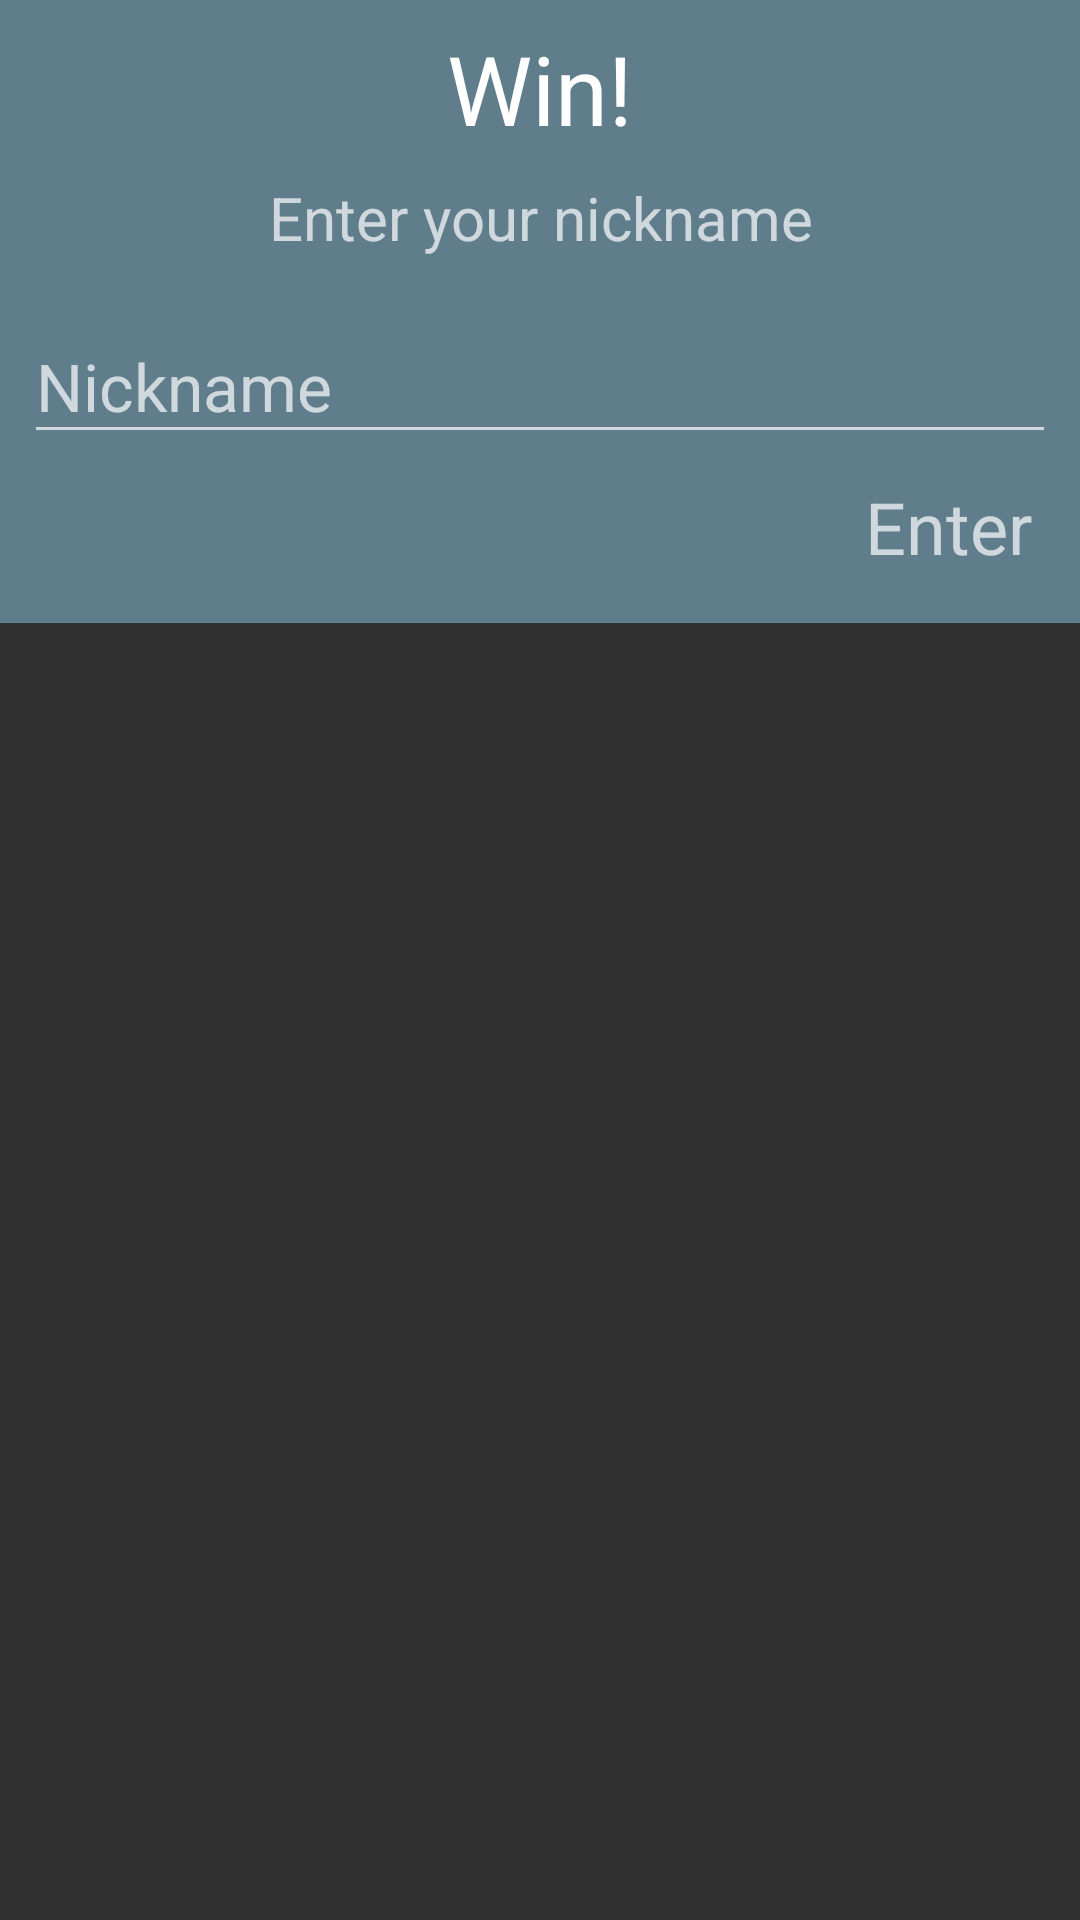

Write the Android layout XML for this screen, with the resource values it uses.
<!-- AndroidManifest.xml: application theme AppTheme -->
<!-- res/layout/dialog_new_score.xml -->
<?xml version="1.0" encoding="utf-8"?>
<RelativeLayout xmlns:android="http://schemas.android.com/apk/res/android"
    android:layout_width="match_parent"
    android:layout_height="match_parent">

    <LinearLayout
        android:layout_width="match_parent"
        android:layout_height="wrap_content"
        android:id="@+id/AttackOptionsLinearLayout"
        android:background="@color/colorPrimary"
        android:orientation="vertical"
        android:layout_alignParentTop="true"
        android:layout_alignParentLeft="true"
        android:layout_alignParentStart="true">

        <TextView
            android:layout_width="match_parent"
            android:layout_height="wrap_content"
            android:id="@+id/dialog_3_title"
            android:layout_alignParentTop="true"
            android:layout_alignParentLeft="true"
            android:layout_alignParentStart="true"
            android:layout_margin="8dp"
            android:textColor="#FFFFFF"
            android:textSize="32dp"
            android:text="Win!"
            android:gravity="center_horizontal" />

        <TextView
            android:layout_width="match_parent"
            android:layout_height="wrap_content"
            android:text="Enter your nickname"
            android:id="@+id/dialog_3_message"
            android:layout_centerVertical="true"
            android:layout_alignLeft="@+id/textView6"
            android:layout_alignStart="@+id/textView6"
            android:textSize="20dp"
            android:layout_marginLeft="8dp"
            android:layout_marginRight="8dp"
            android:gravity="center_horizontal" />

        <android.support.design.widget.TextInputLayout
            android:layout_width="match_parent"
            android:layout_height="wrap_content"
            android:layout_alignRight="@+id/AttackOptionsLinearLayout"
            android:layout_alignEnd="@+id/AttackOptionsLinearLayout"
            android:layout_margin="8dp">

            <AutoCompleteTextView
                android:id="@+id/ac_nickname"
                android:layout_width="match_parent"
                android:layout_height="wrap_content"
                android:hint="Nickname"
                android:textSize="22dp" />

        </android.support.design.widget.TextInputLayout>

        <TextView
            android:layout_width="wrap_content"
            android:layout_height="wrap_content"
            android:text="Enter"
            android:id="@+id/tv_enter_score"
            android:layout_gravity="right"
            android:textSize="24dp"
            android:layout_marginRight="16dp"
            android:layout_marginBottom="16dp" />

    </LinearLayout>


</RelativeLayout>
<!-- resources referenced by this layout -->
<resources>
  <color name="colorPrimary">#607D8B</color>
  <style name="AppTheme" parent="Theme.AppCompat.NoActionBar">
          
          <item name="colorPrimary">@color/colorPrimary</item>
          <item name="colorPrimaryDark">@color/colorPrimaryDark</item>
          <item name="colorAccent">@color/colorAccent</item>
      </style>
  <color name="colorPrimaryDark">#455A64</color>
  <color name="colorAccent">#FF5722</color>
</resources>
